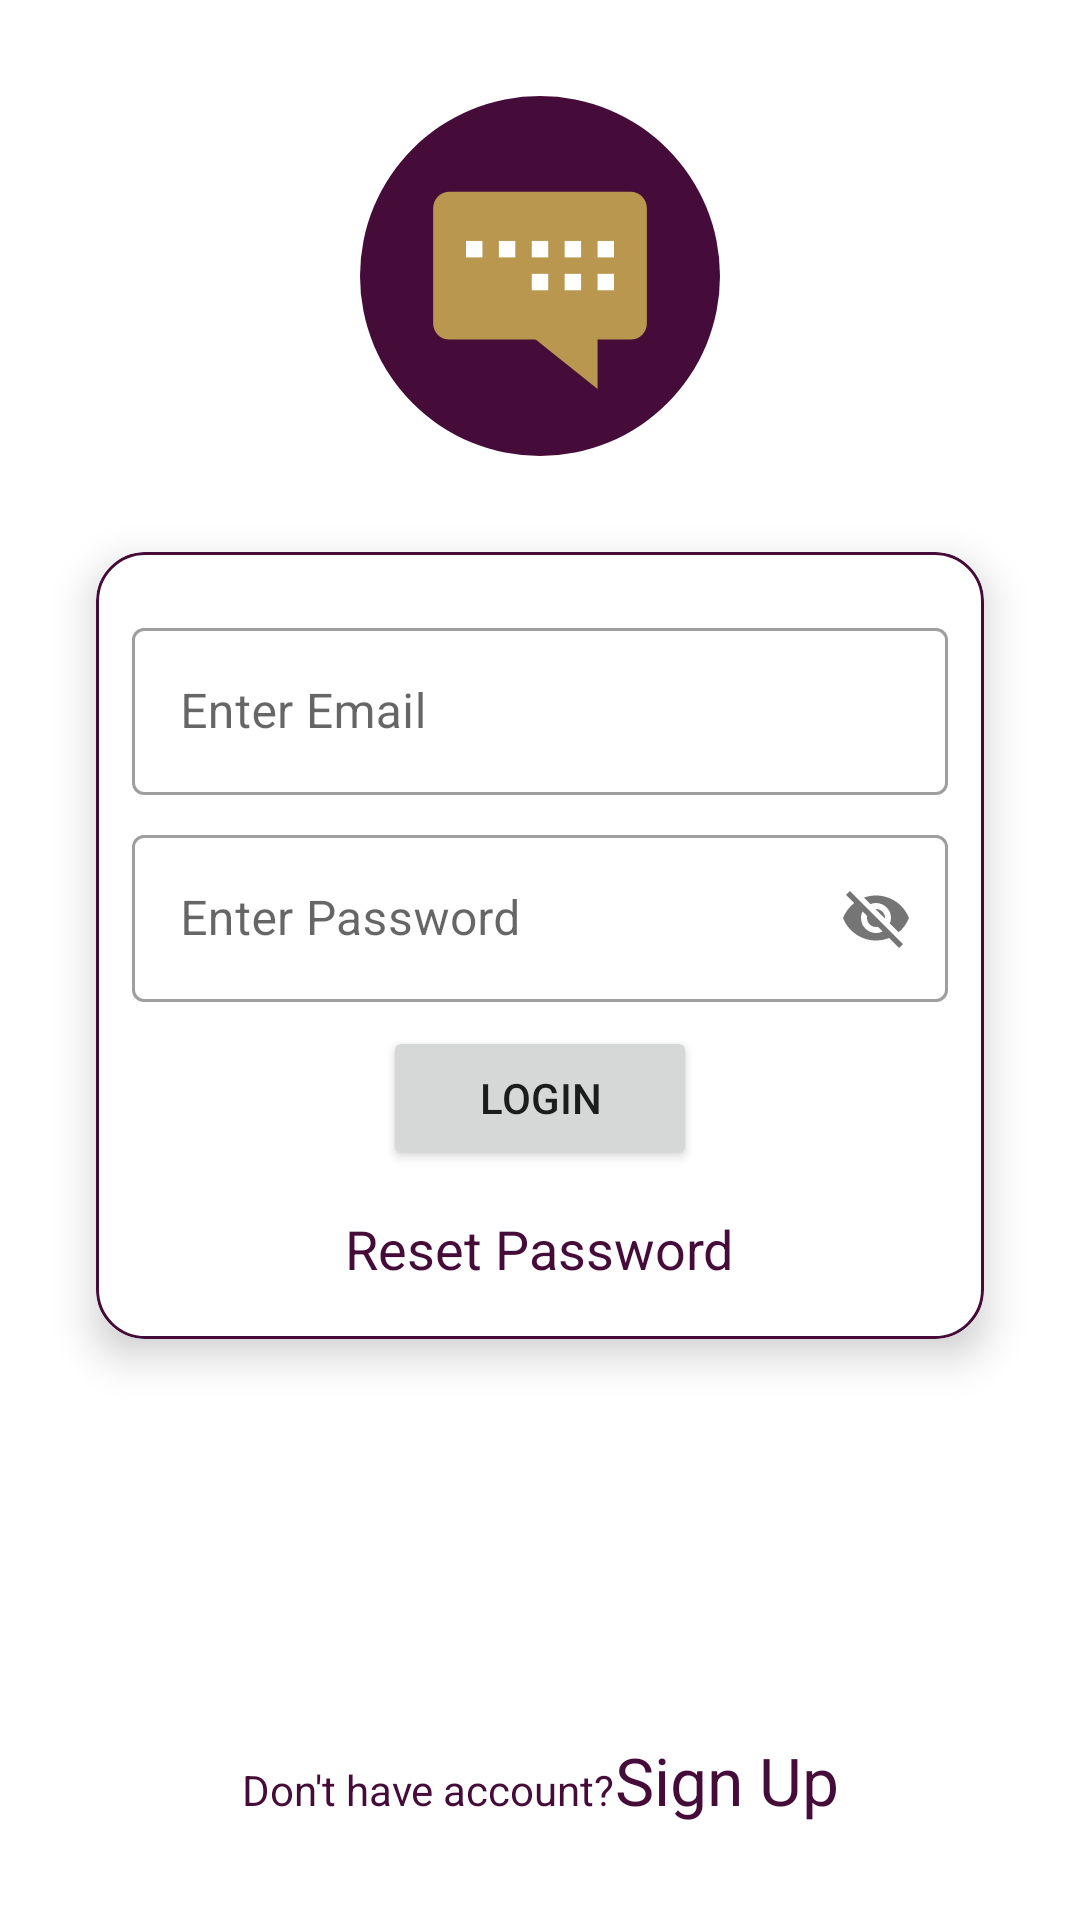

Here is an Android app screen rendered from its layout file. Give the layout XML and the strings, colors and styles it references.
<!-- AndroidManifest.xml: application theme AppTheme -->
<!-- res/layout/activity_login.xml -->
<?xml version="1.0" encoding="utf-8"?>
<androidx.constraintlayout.widget.ConstraintLayout xmlns:android="http://schemas.android.com/apk/res/android"
    xmlns:app="http://schemas.android.com/apk/res-auto"
    xmlns:tools="http://schemas.android.com/tools"
    android:layout_width="match_parent"
    android:layout_height="match_parent"
    tools:context=".login.LoginActivity">

    <include
        layout="@layout/custom_progressbar"
        android:id="@+id/progressBar"
        android:visibility="gone"/>

    <ImageView
        android:id="@+id/imageView"
        android:layout_width="120dp"
        android:layout_height="120dp"
        android:layout_marginTop="32dp"
        app:layout_constraintEnd_toEndOf="parent"
        app:layout_constraintStart_toStartOf="parent"
        app:layout_constraintTop_toTopOf="parent"
        app:srcCompat="@drawable/ic_bubble" />

    <androidx.cardview.widget.CardView
        android:layout_width="match_parent"
        android:layout_height="wrap_content"
        android:layout_margin="32dp"
        app:cardCornerRadius="16dp"
        app:cardElevation="8dp"
        app:layout_constraintEnd_toEndOf="parent"
        app:layout_constraintStart_toStartOf="parent"
        app:layout_constraintTop_toBottomOf="@+id/imageView">

        <LinearLayout
            android:layout_width="match_parent"
            android:layout_height="match_parent"
            android:background="@drawable/card_border"
            android:gravity="center"
            android:orientation="vertical"
            android:padding="12dp">

            <com.google.android.material.textfield.TextInputLayout
                style="@style/Widget.MaterialComponents.TextInputLayout.OutlinedBox"
                android:layout_width="match_parent"
                android:layout_height="match_parent"
                android:layout_marginTop="8dp">

                <com.google.android.material.textfield.TextInputEditText
                    android:id="@+id/etEmail"
                    android:layout_width="match_parent"
                    android:layout_height="wrap_content"
                    android:hint="@string/enter_email" />
            </com.google.android.material.textfield.TextInputLayout>

            <com.google.android.material.textfield.TextInputLayout
                style="@style/Widget.MaterialComponents.TextInputLayout.OutlinedBox"
                android:layout_width="match_parent"
                android:layout_height="match_parent"
                android:layout_marginTop="8dp"
                app:passwordToggleEnabled="true">

                <com.google.android.material.textfield.TextInputEditText
                    android:id="@+id/etPassword"
                    android:layout_width="match_parent"
                    android:layout_height="wrap_content"
                    android:hint="@string/enter_password" />

            </com.google.android.material.textfield.TextInputLayout>

            <Button
                android:id="@+id/btnLogin"
                android:layout_width="wrap_content"
                android:layout_height="wrap_content"
                android:layout_marginTop="8dp"
                android:onClick="btnLoginClick"
                android:paddingLeft="32dp"
                android:paddingRight="32dp"
                android:text="@string/login" />

            <TextView
                android:id="@+id/textView"
                android:layout_width="wrap_content"
                android:layout_height="wrap_content"
                android:layout_marginTop="8dp"
                android:onClick="tvResetPasswordClick"
                android:padding="6dp"
                android:text="@string/reset_password"
                android:textAppearance="@style/TextAppearance.AppCompat.Medium"
                android:textColor="@color/colorPrimary" />
        </LinearLayout>
    </androidx.cardview.widget.CardView>

    <LinearLayout
        android:layout_width="wrap_content"
        android:layout_height="wrap_content"
        android:layout_marginStart="8dp"
        android:layout_marginLeft="8dp"
        android:layout_marginEnd="8dp"
        android:layout_marginRight="8dp"
        android:layout_marginBottom="32dp"
        android:orientation="horizontal"
        app:layout_constraintBottom_toBottomOf="parent"
        app:layout_constraintEnd_toEndOf="parent"
        app:layout_constraintStart_toStartOf="parent">

        <TextView
            android:id="@+id/textView3"
            android:layout_width="wrap_content"
            android:layout_height="wrap_content"
            android:layout_weight="1"
            android:text="@string/donthave_account"
            android:textColor="@color/colorPrimary" />

        <TextView
            android:id="@+id/textView4"
            android:layout_width="wrap_content"
            android:layout_height="wrap_content"
            android:layout_weight="1"
            android:onClick="tvSignupClick"
            android:text="@string/signup"
            android:textAppearance="@style/TextAppearance.AppCompat.Large"
            android:textColor="@color/colorPrimary" />
    </LinearLayout>

</androidx.constraintlayout.widget.ConstraintLayout>
<!-- res/layout/custom_progressbar.xml (included above) -->
<?xml version="1.0" encoding="utf-8"?>
<androidx.cardview.widget.CardView xmlns:android="http://schemas.android.com/apk/res/android"
    xmlns:app="http://schemas.android.com/apk/res-auto"
    android:layout_width="match_parent"
    android:layout_height="match_parent"
    android:background="#33FFFFFF"
    app:cardElevation="16dp" >

    <LinearLayout
        android:layout_width="match_parent"
        android:layout_height="match_parent"
        android:gravity="center"
        android:orientation="vertical">

        <ProgressBar
            android:id="@+id/progressBar"
            style="?android:attr/progressBarStyle"
            android:layout_width="wrap_content"
            android:layout_height="wrap_content" />

        <TextView
            android:id="@+id/tvProgrssbar"
            android:layout_width="wrap_content"
            android:layout_height="wrap_content"
            android:layout_marginTop="8dp"
            android:text="@string/loading"
            android:textAppearance="@style/TextAppearance.AppCompat.Medium"
            android:textColor="@color/colorPrimary"
            android:textStyle="bold" />
    </LinearLayout>
</androidx.cardview.widget.CardView>
<!-- resources referenced by this layout -->
<resources>
  <color name="colorPrimary">#450c3a</color>
  <!-- drawable card_border (drawable) -->
  <?xml version="1.0" encoding="utf-8"?>
  <shape xmlns:android="http://schemas.android.com/apk/res/android" android:shape="rectangle">
   <stroke android:width="1dp" android:color="@color/colorPrimary"/>
      <corners android:radius="16dp"/>
  </shape>
  <!-- drawable ic_bubble (drawable) -->
  <vector xmlns:android="http://schemas.android.com/apk/res/android"
      android:width="512dp"
      android:height="512dp"
      android:viewportWidth="512"
      android:viewportHeight="512">
    <path
        android:pathData="M256,256m-256,0a256,256 0,1 1,512 0a256,256 0,1 1,-512 0"
        android:fillColor="#450C3A"/>
    <path
        android:pathData="M127.384,136h257.232C397.528,136 408,146.472 408,159.384V323.08c0,12.912 -10.472,23.384 -23.384,23.384H127.384c-12.912,0 -23.384,-10.472 -23.384,-23.384V159.384C104,146.472 114.472,136 127.384,136z"
        android:fillColor="#B9974E"/>
    <path
        android:pathData="M337.848,416.616l0,-93.536l-116.928,0z"
        android:fillColor="#B9974E"/>
    <path
        android:pathData="M244.304,206.152h23.384v23.384h-23.384z"
        android:fillColor="#FFFFFF"/>
    <path
        android:pathData="M197.536,206.152h23.384v23.384h-23.384z"
        android:fillColor="#FFFFFF"/>
    <path
        android:pathData="M150.768,206.152h23.384v23.384h-23.384z"
        android:fillColor="#FFFFFF"/>
    <path
        android:pathData="M291.04,206.152h23.384v23.384h-23.384z"
        android:fillColor="#FFFFFF"/>
    <path
        android:pathData="M337.84,206.152h23.384v23.384h-23.384z"
        android:fillColor="#FFFFFF"/>
    <path
        android:pathData="M244.304,252.92h23.384v23.384h-23.384z"
        android:fillColor="#FFFFFF"/>
    <path
        android:pathData="M291.04,252.92h23.384v23.384h-23.384z"
        android:fillColor="#FFFFFF"/>
    <path
        android:pathData="M337.84,252.92h23.384v23.384h-23.384z"
        android:fillColor="#FFFFFF"/>
  </vector>
  <string name="donthave_account">Don\'t have account?</string>
  <string name="enter_email">Enter Email</string>
  <string name="enter_password">Enter Password</string>
  <string name="loading">Please wait...</string>
  <string name="login">Login</string>
  <string name="reset_password">Reset Password</string>
  <string name="signup">Sign Up</string>
  <style name="AppTheme" parent="Theme.MaterialComponents.Light.DarkActionBar">
          
          <item name="colorPrimary">@color/colorPrimary</item>
          <item name="colorPrimaryDark">@color/colorPrimaryDark</item>
          <item name="colorAccent">@color/colorAccent</item>
  
          <item name="actionModeBackground">@color/colorPrimary</item>
  
      </style>
  <color name="colorPrimaryDark">#390A30</color>
  <color name="colorAccent">#b9974e</color>
</resources>
